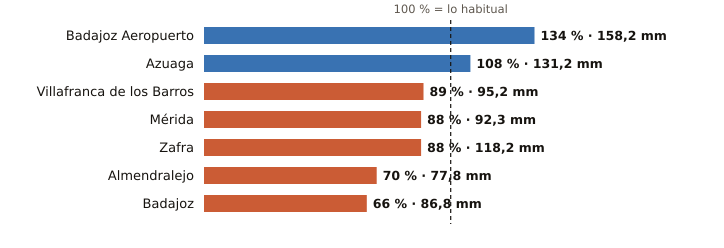

The table this chart was drawn from, first rows:
estacion, provincia, indicativo, mm_otono, referencia_mm, pct, periodo_referencia, hasta, hora
Badajoz Aeropuerto, Badajoz, 4452, 158.2, 117.7, 134, 1991-2020, 2026-11-14, 21
Azuaga, Badajoz, 5473X, 131.2, 121.4, 108, 2003-2025, 2026-11-14, 21
Villafranca de los Barros, Badajoz, 4395X, 95.2, 106.4, 89, 2008-2025, 2026-11-14, 21
Mérida, Badajoz, 4410X, 92.3, 104.3, 88, 1991-2020, 2026-11-14, 21
Zafra, Badajoz, 4427X, 118.2, 134.9, 88, 2003-2025, 2026-11-14, 21
Almendralejo, Badajoz, 4436Y, 77.8, 111.4, 70, 2009-2025, 2026-11-14, 21
Badajoz, Badajoz, 4478X, 86.8, 131.3, 66, 2002-2025, 2026-11-14, 21
